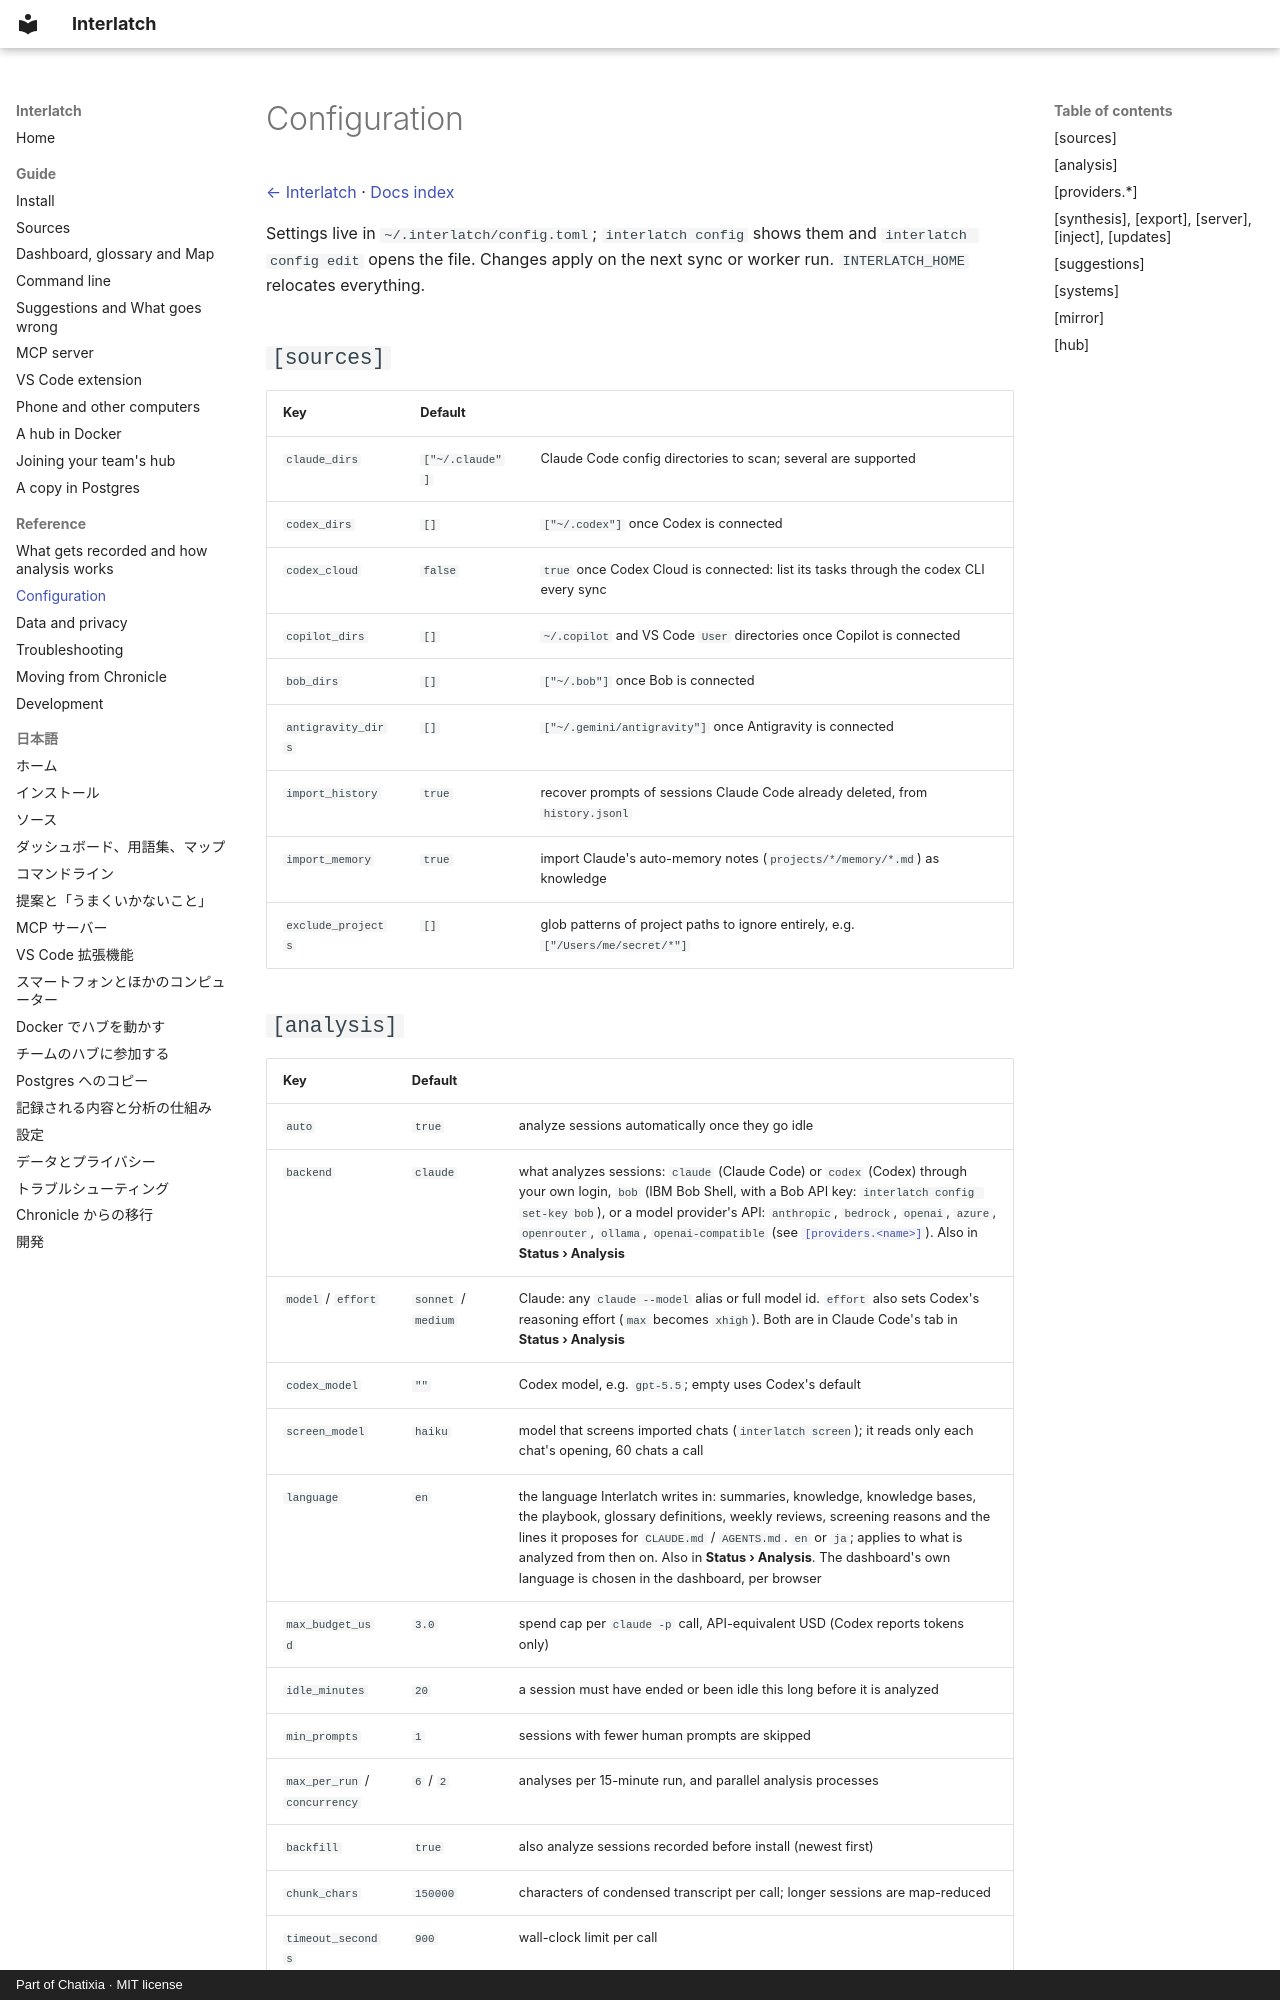

repository: Chatixia-AI/agents-chronicle · page: configuration/index.html · generator: mkdocs · copyright: Part of Chatixia · MIT license

# Configuration

[← Interlatch](../README.md) · [Docs index](README.md)

Settings live in `~/.interlatch/config.toml`; `interlatch config` shows them and `interlatch config edit` opens
the file. Changes apply on the next sync or worker run. `INTERLATCH_HOME` relocates everything.

## `[sources]`

| Key | Default | |
| --- | --- | --- |
| `claude_dirs` | `["~/.claude"]` | Claude Code config directories to scan; several are supported |
| `codex_dirs` | `[]` | `["~/.codex"]` once Codex is connected |
| `codex_cloud` | `false` | `true` once Codex Cloud is connected: list its tasks through the codex CLI every sync |
| `copilot_dirs` | `[]` | `~/.copilot` and VS Code `User` directories once Copilot is connected |
| `bob_dirs` | `[]` | `["~/.bob"]` once Bob is connected |
| `antigravity_dirs` | `[]` | `["~/.gemini/antigravity"]` once Antigravity is connected |
| `import_history` | `true` | recover prompts of sessions Claude Code already deleted, from `history.jsonl` |
| `import_memory` | `true` | import Claude's auto-memory notes (`projects/*/memory/*.md`) as knowledge |
| `exclude_projects` | `[]` | glob patterns of project paths to ignore entirely, e.g. `["/Users/me/secret/*"]` |

## `[analysis]`

| Key | Default | |
| --- | --- | --- |
| `auto` | `true` | analyze sessions automatically once they go idle |
| `backend` | `claude` | what analyzes sessions: `claude` (Claude Code) or `codex` (Codex) through your own login, `bob` (IBM Bob Shell, with a Bob API key: `interlatch config set-key bob`), or a model provider's API: `anthropic`, `bedrock`, `openai`, `azure`, `openrouter`, `ollama`, `openai-compatible` (see [`[providers.<name>]`](#providers)). Also in **Status › Analysis** |
| `model` / `effort` | `sonnet` / `medium` | Claude: any `claude --model` alias or full model id. `effort` also sets Codex's reasoning effort (`max` becomes `xhigh`). Both are in Claude Code's tab in **Status › Analysis** |
| `codex_model` | `""` | Codex model, e.g. `gpt-5.5`; empty uses Codex's default |
| `screen_model` | `haiku` | model that screens imported chats (`interlatch screen`); it reads only each chat's opening, 60 chats a call |
| `language` | `en` | the language Interlatch writes in: summaries, knowledge, knowledge bases, the playbook, glossary definitions, weekly reviews, screening reasons and the lines it proposes for `CLAUDE.md` / `AGENTS.md`. `en` or `ja`; applies to what is analyzed from then on. Also in **Status › Analysis**. The dashboard's own language is chosen in the dashboard, per browser |
| `max_budget_usd` | `3.0` | spend cap per `claude -p` call, API-equivalent USD (Codex reports tokens only) |
| `idle_minutes` | `20` | a session must have ended or been idle this long before it is analyzed |
| `min_prompts` | `1` | sessions with fewer human prompts are skipped |
| `max_per_run` / `concurrency` | `6` / `2` | analyses per 15-minute run, and parallel analysis processes |
| `backfill` | `true` | also analyze sessions recorded before install (newest first) |
| `chunk_chars` | `150000` | characters of condensed transcript per call; longer sessions are map-reduced |
| `timeout_seconds` | `900` | wall-clock limit per call |
| `claude_bin` / `codex_bin` / `bob_bin` | `""` | path to `claude` / `codex` / Bob Shell's `bob` (found automatically when empty) |
